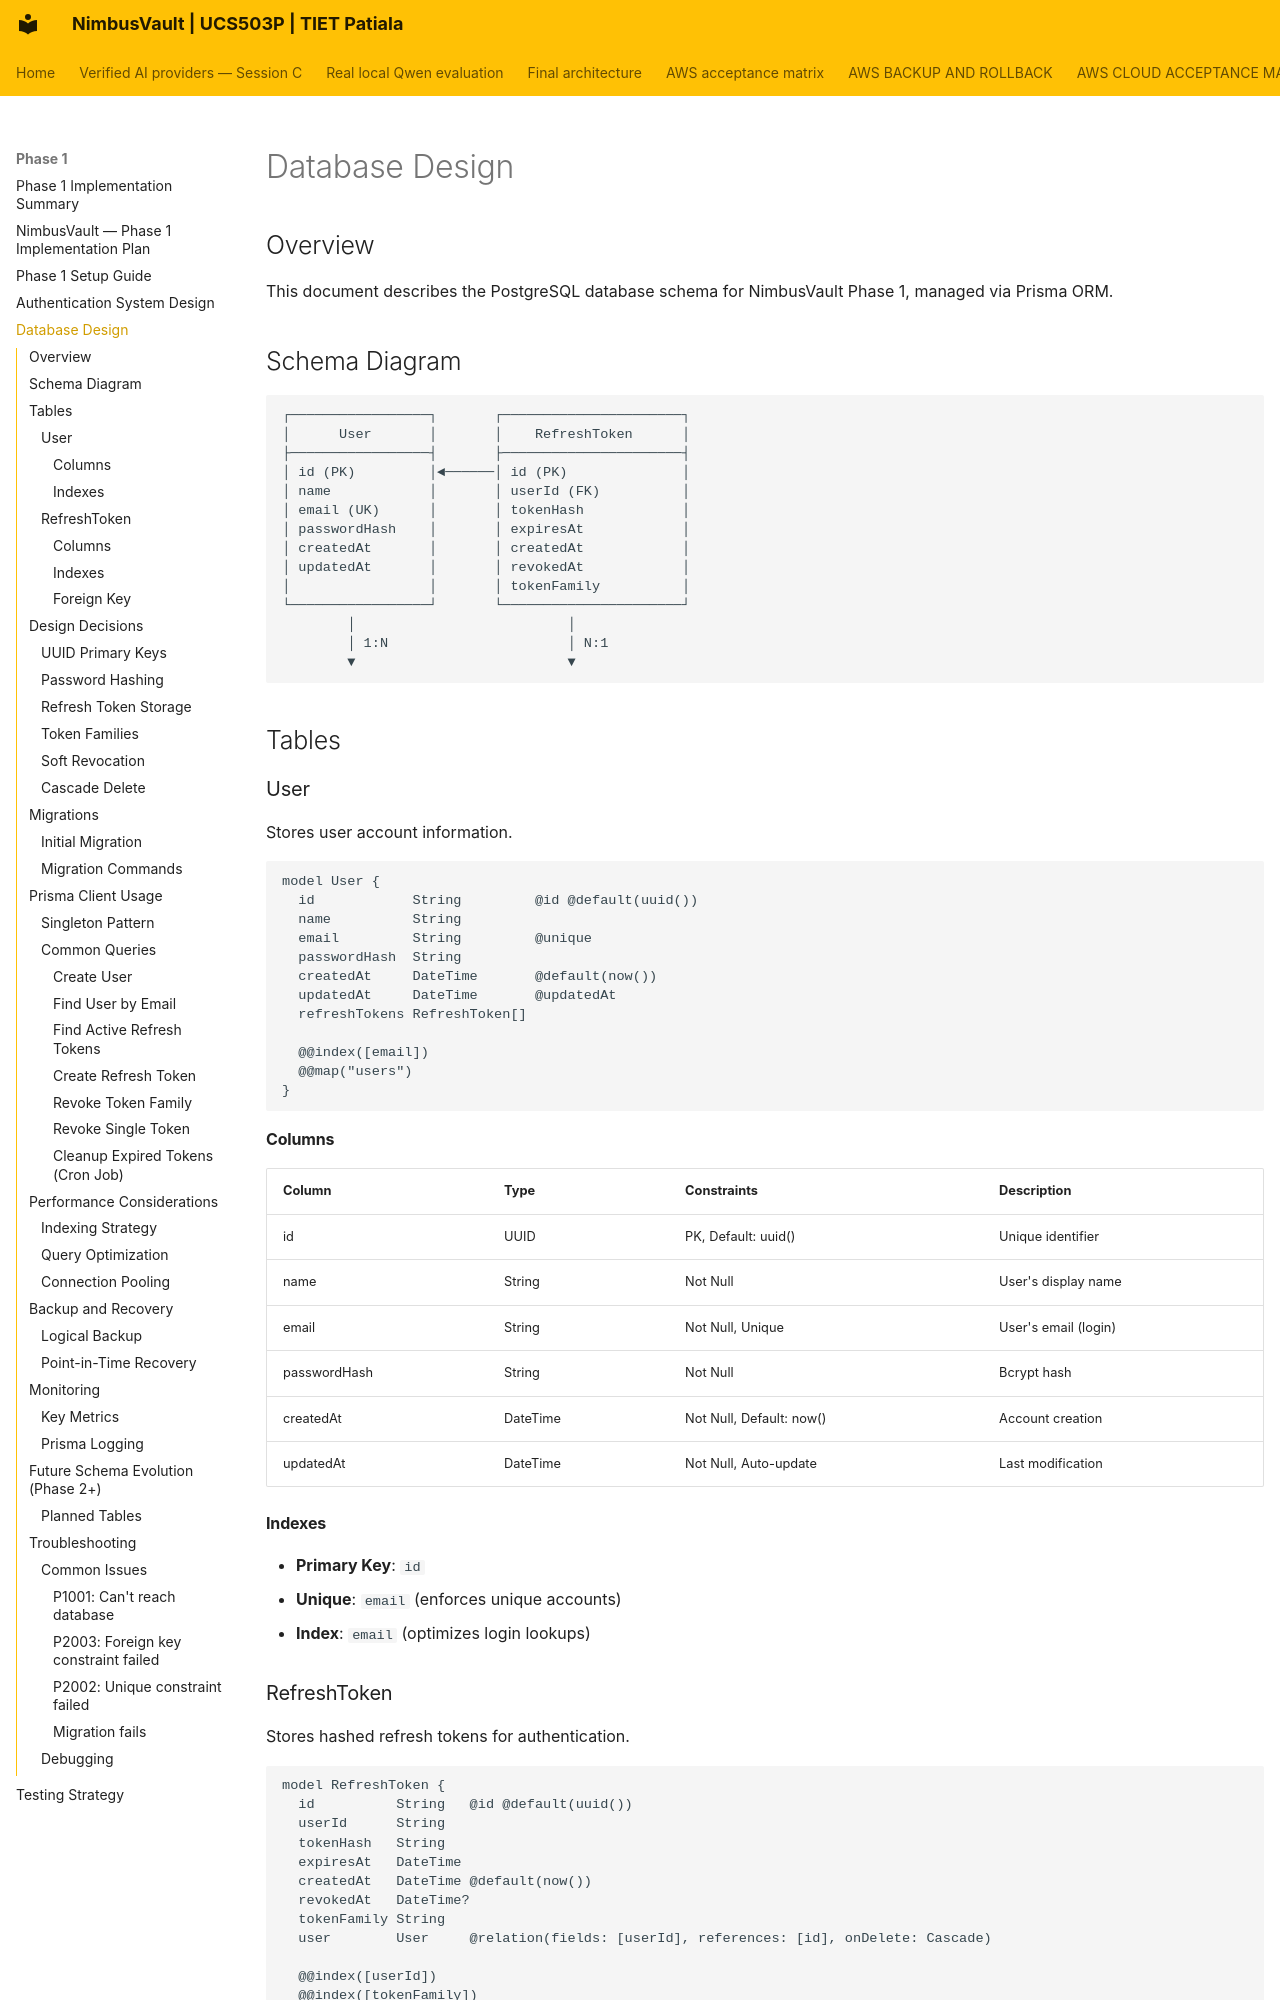

repository: JainMehul05/NimbusVault- · page: phase-1/04-database/index.html · generator: mkdocs

# Database Design

## Overview

This document describes the PostgreSQL database schema for NimbusVault Phase 1, managed via Prisma ORM.

## Schema Diagram

```
┌─────────────────┐       ┌──────────────────────┐
│      User       │       │    RefreshToken      │
├─────────────────┤       ├──────────────────────┤
│ id (PK)         │◄──────│ id (PK)              │
│ name            │       │ userId (FK)          │
│ email (UK)      │       │ tokenHash            │
│ passwordHash    │       │ expiresAt            │
│ createdAt       │       │ createdAt            │
│ updatedAt       │       │ revokedAt            │
│                 │       │ tokenFamily          │
└─────────────────┘       └──────────────────────┘
        │                          │
        │ 1:N                      │ N:1
        ▼                          ▼
```

## Tables

### User

Stores user account information.

```prisma
model User {
  id            String         @id @default(uuid())
  name          String
  email         String         @unique
  passwordHash  String
  createdAt     DateTime       @default(now())
  updatedAt     DateTime       @updatedAt
  refreshTokens RefreshToken[]

  @@index([email])
  @@map("users")
}
```

#### Columns

| Column | Type | Constraints | Description |
|--------|------|-------------|-------------|
| id | UUID | PK, Default: uuid() | Unique identifier |
| name | String | Not Null | User's display name |
| email | String | Not Null, Unique | User's email (login) |
| passwordHash | String | Not Null | Bcrypt hash |
| createdAt | DateTime | Not Null, Default: now() | Account creation |
| updatedAt | DateTime | Not Null, Auto-update | Last modification |

#### Indexes
- **Primary Key**: `id`
- **Unique**: `email` (enforces unique accounts)
- **Index**: `email` (optimizes login lookups)
